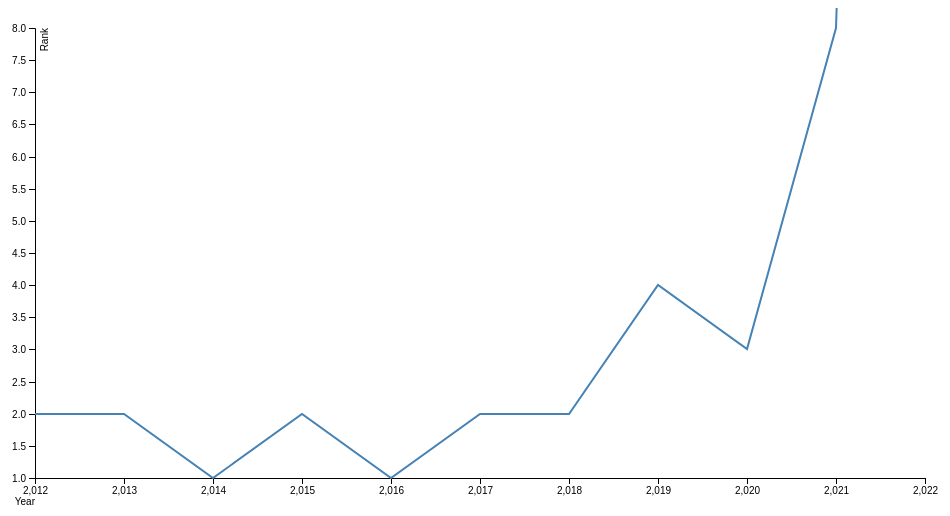
D3 v6 page, settled after 360 driven frames (6 s of simulated time); the page loaded 1 data file(s).


      var svg = d3.select("svg"),
          margin = {top: 20, right: 20, bottom: 30, left: 50},
          width = +svg.attr("width") - margin.left - margin.right,
          height = +svg.attr("height") - margin.top - margin.bottom,
          g = svg.append("g").attr("transform", "translate(" + margin.left + "," + margin.top + ")");

      var x = d3.scaleLinear()
          .rangeRound([0, width]);

      var y = d3.scaleLinear()
          .rangeRound([height, 0]);

      var line = d3.line()
          .x(function(d) { return x(d.year); })
          .y(function(d) { return y(d.rank); });



      var data = d3.csv("data.csv").then(function(data) {

        data = data.filter(function(d){ return d.name == "Cristiano Ronaldo" });

        x.domain(d3.extent(data, function(d) { return d.year; }));
        y.domain(d3.extent(data, function(d) { return d.rank; }));

        g.append("g")
            .attr("transform", "translate(0," + height + ")")
            .call(d3.axisBottom(x))
          .append("text")
            .attr("fill", "#000")
            .attr("y", 20)
            .attr("dy", "0.71em")
            .attr("text-anchor", "end")
            .text("Year");

        g.append("g")
            .call(d3.axisLeft(y))
          .append("text")
            .attr("fill", "#000")
            .attr("transform", "rotate(-90)")
            .attr("y", 6)
            .attr("dy", "0.71em")
            .attr("text-anchor", "end")
            .text("Rank");

        g.append("path")
            .datum(data)
            .attr("class", "line")
            .attr("d", line);
      })
    

### data: data.csv
year, rank, name, position, age, nationality, club, league
2012, 1, Lionel Messi, Forward, 25, Argentina, Barcelona, Spain
2012, 2, Cristiano Ronaldo, Forward, 27, Portugal, Real Madrid, Spain
2012, 3, Xavi, Midfielder, 32, Spain, Barcelona, Spain
2012, 4, Andres Iniesta, Midfielder, 28, Spain, Barcelona, Spain
2012, 5, Zlatan Ibrahimovic, Forward, 31, Sweden, Paris Saint-Germain, France
2012, 6, Radamel Falcao, Forward, 26, Colombia, Atlético Madrid, Spain
2012, 7, Robin van Persie, Forward, 29, Netherlands, Manchester United, England
2012, 8, Andrea Pirlo, Midfielder, 33, Italy, Juventus, Italy
2012, 9, Yaya Toure, Midfielder, 27, Ivory Coast, Manchester City, England
2012, 10, Edinson Cavani, Forward, 25, Uruguay, Napoli, Italy
2012, 11, Sergio Aguero, Forward, 24, Argentina, Manchester City, England
2012, 12, Iker Casillas, Goalkeeper, 31, Spain, Real Madrid, Spain
2012, 13, Neymar, Forward, 20, Brazil, Santos, Brazil
2012, 14, Sergio Busquets, Defender/midfielder, 24, Spain, Barcelona, Spain
2012, 15, Xabi Alonso, Midfielder, 31, Spain, Real Madrid, Spain
2012, 16, Thiago Silva, Defender, 28, Brazil, Paris Saint-Germain, France
2012, 17, Mesut Ozil, Midfielder, 24, Germany, Real Madrid, Spain
2012, 18, David Silva, Midfielder/forward, 26, Spain, Manchester City, England
2012, 19, Bastian Schweinsteiger, Midfielder, 28, Germany, Bayern Munich, Germany
2012, 20, Gianluigi Buffon, Goalkeeper, 34, Italy, Juventus, Italy
2012, 21, Luis Suarez, Forward, 25, Uruguay, Liverpool, England
2012, 22, Sergio Ramos, Defender, 26, Spain, Real Madrid, Spain
2012, 23, Vincent Kompany, Defender, 26, Belgium, Manchester City, England
2012, 24, Gerard Pique, Defender, 25, Spain, Barcelona, Spain
2012, 25, Philipp Lahm, Defender, 29, Germany, Bayern Munich, Germany
2012, 26, Willian, Midfielder, 24, Brazil, Shakhtar Donetsk, Ukraine
2012, 27, Marco Reus, Forward, 23, Germany, Borussia Dortmund, Germany
2012, 28, Franck Ribery, Midfielder, 29, France, Bayern Munich, Germany
2012, 29, Manuel Neuer, Goalkeeper, 26, Germany, Bayern Munich, Germany
2012, 30, Ashley Cole, Defender, 32, England, Chelsea, England
2012, 31, Wayne Rooney, Forward, 27, England, Manchester United, England
2012, 32, Juan Mata, Midfielder, 24, Spain, Chelsea, England
2012, 33, Thomas Muller, Forward, 23, Germany, Bayern Munich, Germany
2012, 34, Mario Götze, Midfielder/forward, 20, Germany, Borussia Dortmund, Germany
2012, 35, Karim Benzema, Forward, 24, France, Real Madrid, Spain
2012, 36, Cesc Fabregas, Midfielder, 25, Spain, Barcelona, Spain
2012, 37, Oscar, Midfielder, 21, Brazil, Chelsea, England
2012, 38, Fernandinho, Midfielder, 27, Brazil, Shakhtar Donetsk, Ukraine
2012, 39, Javier Mascherano, Defender/midfielder, 28, Argentina, Barcelona, Spain
2012, 40, Gareth Bale, Defender, 23, Wales, Tottenham Hotspur, England
2012, 41, Javier Zanetti, Defender/midfielder, 39, Argentina, Internazionale, Italy
2012, 42, Daniele De Rossi, Midfielder, 29, Italy, Roma, Italy
2012, 43, Dani Alves, Defender, 29, Brazil, Barcelona, Spain
2012, 44, Petr Cech, Goalkeeper, 30, Czech Republic, Chelsea, England
2012, 45, Mats Hummels, Defender, 24, Germany, Borussia Dortmund, Germany
2012, 46, Carles Puyol, Defender, 34, Spain, Barcelona, Spain
2012, 47, Angel Di Maria, Midfielder, 24, Argentina, Real Madrid, Spain
2012, 48, Carlos Tevez, Forward, 28, Argentina, Manchester City, England
2012, 49, Didier Drogba, Forward, 34, Ivory Coast, Shanghai Shenhua, China
2012, 50, Giorgio Chiellini, Defender, 28, Italy, Juventus, Italy
2012, 51, Marcelo, Defender, 24, Brazil, Real Madrid, Spain
2012, 52, Stephan El Shaarawy, Forward, 20, Italy, Milan, Italy
2012, 53, Toni Kroos, Midfielder, 22, Germany, Bayern Munich, Germany
2012, 54, Samuel Eto’o, Forward, 31, Cameroon, Anzhi Makhachkala, Russia
2012, 55, Jordi Alba, Defender/midfielder, 23, Spain, Barcelona, Spain
2012, 56, Mario Gomez, Forward, 27, Germany, Bayern Munich, Germany
2012, 57, Arturo Vidal, Midfielder, 25, Chile, Juventus, Italy
2012, 58, Eden Hazard, Midfielder, 21, Belgium, Chelsea, England
2012, 59, James Rodriguez, Midfielder, 21, Colombia, Porto, Portugal
2012, 60, Marouane Fellaini, Midfielder, 25, Belgium, Everton, England
... 1,040 more rows